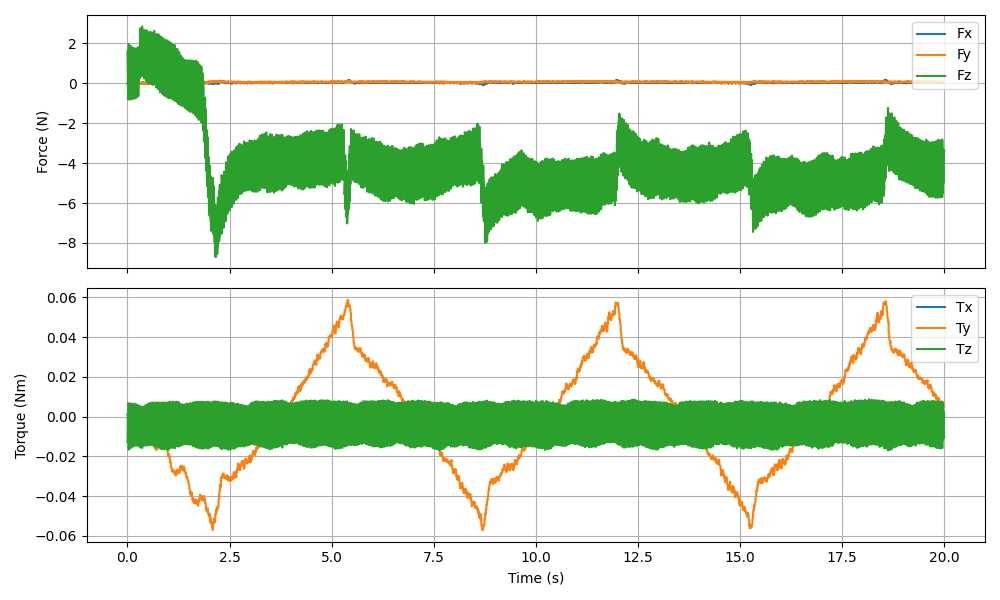

The table this chart was drawn from, first rows:
timestamp, Fx (N), Fy (N), Fz (N), Tx (Nm), Ty (Nm), Tz (Nm)
1768343995, 0.01194, -0.03606, 1.581, 0.001182, -0.001038, -0.01278
1768343995, 0.001616, -0.008716, -0.8162, -0.000719, -0.000730, 0.006765
1768343995, 0.008541, -0.004888, 0.2713, 0.000170, -0.000427, -0.002207
1768343995, -0.006886, 0.02143, 1.965, 0.001093, 0.000297, -0.0166
1768343995, 0.01302, -0.01574, -0.4897, -0.000432, -0.000376, 0.004026
1768343995, -0.01347, 0.004720, -0.2601, -0.000412, -0.000256, 0.002053
1768343995, -0.003981, 0.007936, 0.9786, 0.000380, -0.000466, -0.008211
1768343995, 0.01017, -0.009349, 0.8663, 0.000392, -0.000419, -0.007096
1768343995, -0.008694, -0.003468, -0.5701, -0.000492, -0.000001, 0.004720
1768343995, -0.003226, 0.000553, 0.5178, 0.000379, 0.000063, -0.004298
1768343995, 0.02639, -0.02557, 1.679, 0.001157, -0.001223, -0.01353
1768343995, 0.005587, -0.005966, -0.8156, -0.000774, -0.000681, 0.006662
1768343995, -0.006353, 0.003544, 0.2623, -0.000150, -0.000147, -0.002241
1768343995, -0.01681, 0.02944, 1.871, 0.001072, 0.000474, -0.01585
1768343995, -0.001827, -0.003311, -0.4577, -0.000183, -0.000553, 0.003629
1768343995, -0.000782, -0.002756, -0.2413, -0.000426, -0.000594, 0.001989
1768343995, -0.003446, 0.006887, 0.9954, 0.000415, -0.000584, -0.008370
1768343995, -0.000158, 0.004172, 0.8659, 0.000354, -0.000531, -0.007371
1768343995, -0.008664, 0.000993, -0.5791, -0.000429, 0.000043, 0.004775
1768343995, -0.002669, -0.000673, 0.5252, 0.000264, -0.000282, -0.004402
1768343995, 0.02057, -0.002851, 1.709, 0.001038, -0.000793, -0.01411
1768343995, -0.002455, -0.005614, -0.8037, -0.000772, -0.000656, 0.006511
1768343996, -0.005363, -0.003132, 0.2643, 0.000105, -0.000188, -0.002206
1768343996, -0.01384, 0.02686, 1.79, 0.000942, 0.000457, -0.01522
1768343996, 0.01527, -0.03462, -0.3906, -0.000176, -0.000943, 0.003597
1768343996, -0.004027, -0.003572, -0.2418, -0.000448, -0.000596, 0.002081
1768343996, -0.000506, -0.002982, 1.015, 0.000544, -0.000661, -0.008332
1768343996, 0.005923, -0.009308, 0.847, 0.000602, -0.000487, -0.007239
1768343996, -0.007483, -0.004198, -0.5844, -0.000529, -0.000090, 0.004791
1768343996, -0.001322, -0.003901, 0.5207, 0.000221, -0.000577, -0.004258
1768343996, 0.007068, 0.002218, 1.728, 0.000977, -0.001034, -0.0145
1768343996, -0.002699, -0.006308, -0.781, -0.000636, -0.000689, 0.006524
1768343996, -0.007400, 0.000692, 0.2444, 0.000136, -0.000137, -0.002097
1768343996, -0.007598, 0.01093, 1.742, 0.001029, -0.000018, -0.01473
1768343996, 0.01199, -0.02172, -0.3414, -0.000370, -0.000810, 0.002760
1768343996, -0.003710, -0.005790, -0.2441, -0.000410, -0.000450, 0.001941
1768343996, -0.005193, -0.004754, 0.9883, 0.000516, -0.000399, -0.008243
1768343996, 0.01124, -0.02629, 0.9218, 0.000783, -0.000379, -0.007265
1768343996, -0.007356, -0.002827, -0.5803, -0.000503, -0.000225, 0.004826
1768343996, -0.01366, 0.01442, 0.5258, -0.000091, -0.000363, -0.004392
1768343996, 0.01409, -0.004632, 1.751, 0.001103, -0.000575, -0.01455
1768343996, 0.000612, -0.01992, -0.7277, -0.000599, -0.000762, 0.006127
1768343996, -0.0103, 0.004533, 0.268, 0.000038, -0.000029, -0.002352
1768343996, -0.007782, 0.04232, 1.653, 0.000714, 0.000536, -0.0141
1768343996, 0.01567, -0.003907, -0.2987, -0.000371, -0.000617, 0.002469
1768343996, -0.01447, -0.006405, -0.2574, -0.000348, -0.000581, 0.002046
1768343996, 0.003038, -0.003990, 1.046, 0.000592, -0.000412, -0.008702
1768343996, 0.000041, -0.01133, 0.9098, 0.000330, -0.000294, -0.007444
1768343996, 0.004862, 0.001367, -0.6026, -0.000584, -0.000540, 0.005024
1768343996, -0.006158, -0.03365, 0.5536, 0.000337, -0.000621, -0.004563
1768343996, 0.0194, 0.02126, 1.796, 0.001163, -0.000850, -0.01476
1768343996, -0.005869, -0.0371, -0.6449, -0.000490, -0.000524, 0.005660
1768343996, -0.01422, 0.03312, 0.3894, -0.000159, -0.000454, -0.002118
1768343996, -0.01846, -0.009450, 1.791, 0.000905, -0.000289, -0.01353
1768343996, 0.004657, 0.01206, 0.02078, -0.000338, -0.000663, 0.002922
1768343996, -0.01663, -0.02532, 0.1932, -0.000281, -0.000585, 0.002305
1768343996, -0.008661, -0.002131, 1.648, 0.000626, -0.000671, -0.008468
1768343996, -0.0107, -0.009019, 1.659, 0.000545, -0.000770, -0.007998
1768343996, -0.006457, -0.01506, 0.2553, -0.000417, -0.000745, 0.004791
1768343996, -0.003473, -0.003922, 1.437, 0.000404, -0.000339, -0.004566
... 3,937 more rows
